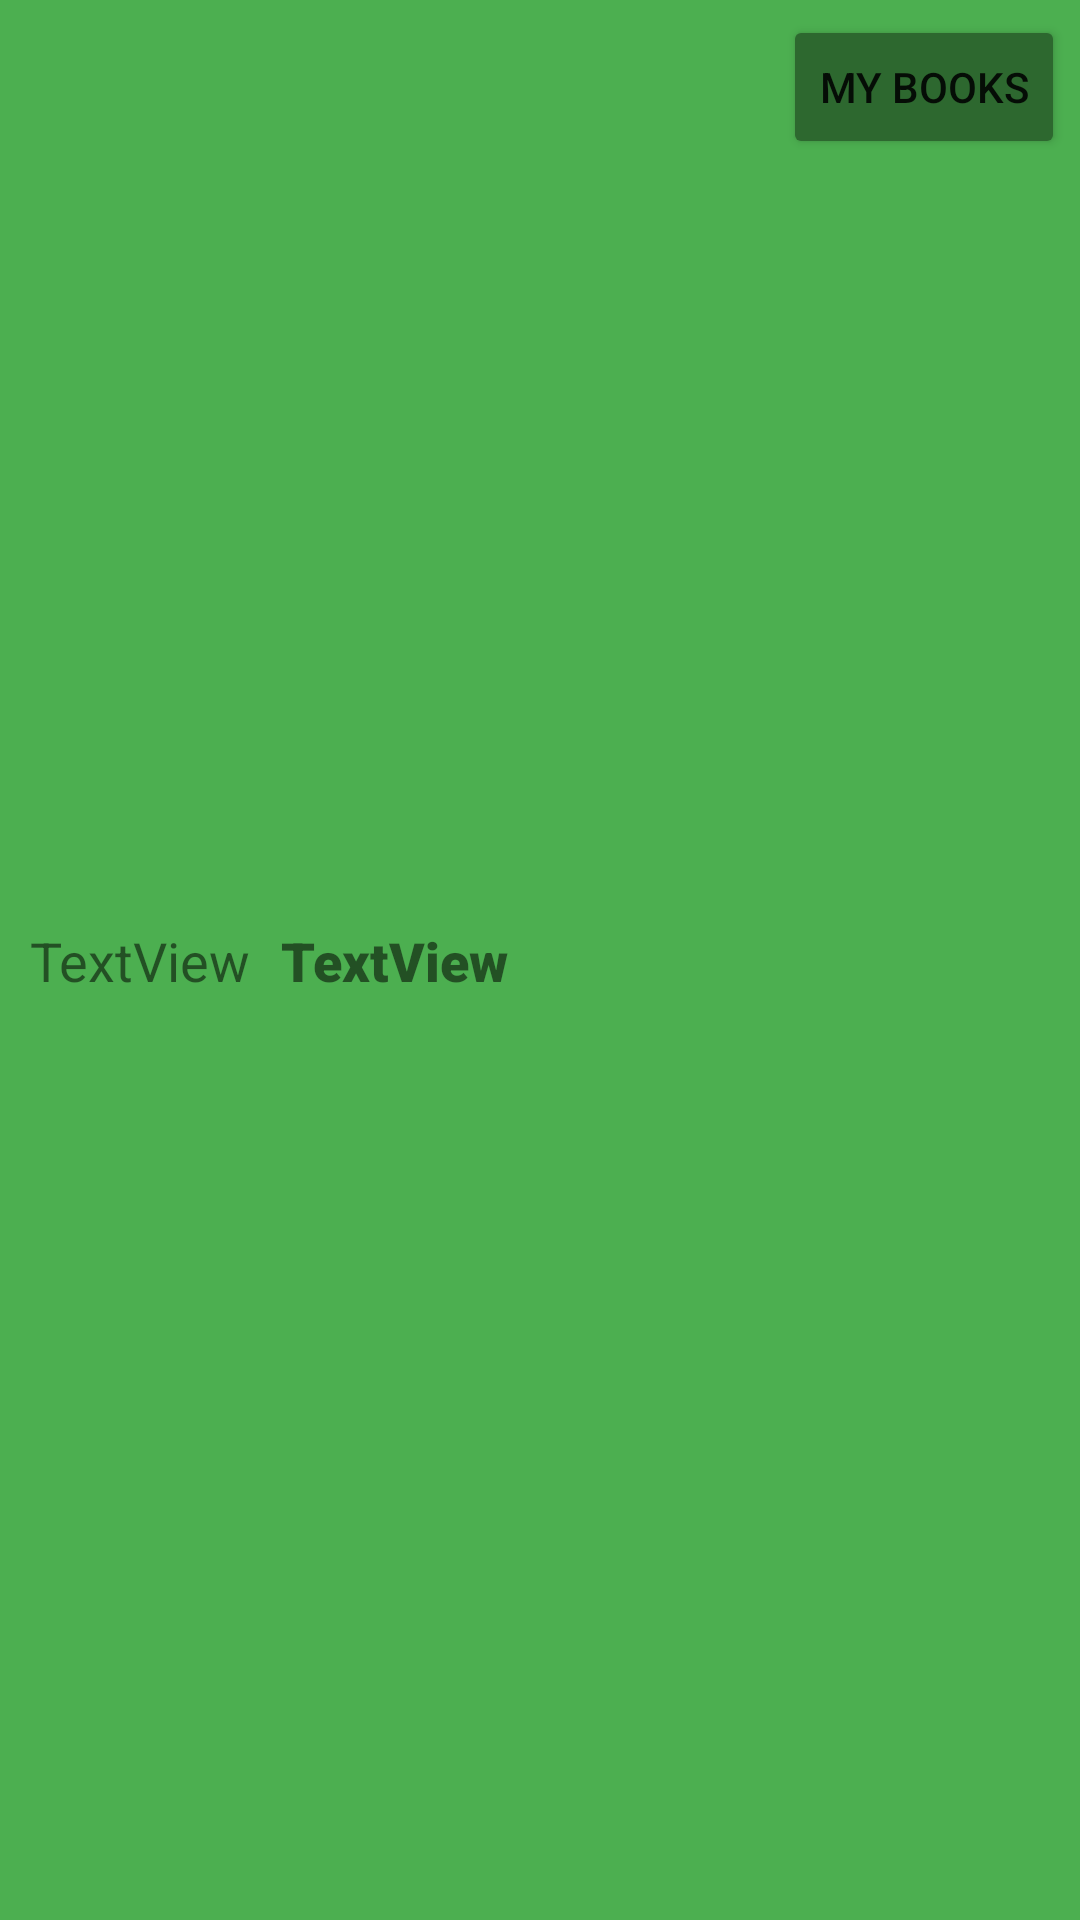

Produce the Android XML layout that renders to this screen, including the resource entries it uses.
<!-- AndroidManifest.xml: application theme Theme.MyLibrarian -->
<!-- res/layout/top_navbar.xml -->
<?xml version="1.0" encoding="utf-8"?>
<androidx.constraintlayout.widget.ConstraintLayout xmlns:android="http://schemas.android.com/apk/res/android"
    xmlns:app="http://schemas.android.com/apk/res-auto"
    xmlns:tools="http://schemas.android.com/tools"
    android:layout_width="match_parent"
    android:layout_height="wrap_content"
    android:background="#4CAF50">

    <TextView
        android:id="@+id/navTxtHello"
        android:layout_width="wrap_content"
        android:layout_height="wrap_content"
        android:layout_marginStart="10dp"
        android:layout_marginLeft="10dp"
        android:layout_marginTop="15dp"
        android:layout_marginBottom="15dp"
        android:text="TextView"
        android:textSize="18sp"
        app:layout_constraintBottom_toBottomOf="parent"
        app:layout_constraintStart_toStartOf="parent"
        app:layout_constraintTop_toTopOf="parent"
        tools:text="Hello" />

    <TextView
        android:id="@+id/navTxtUser"
        android:layout_width="wrap_content"
        android:layout_height="wrap_content"
        android:layout_marginStart="10dp"
        android:layout_marginLeft="10dp"
        android:layout_marginTop="15dp"
        android:layout_marginBottom="15dp"
        android:fontFamily="sans-serif-black"
        android:text="TextView"
        android:textSize="18sp"
        app:layout_constraintBottom_toBottomOf="parent"
        app:layout_constraintStart_toEndOf="@+id/navTxtHello"
        app:layout_constraintTop_toTopOf="parent" />

    <Button
        android:id="@+id/navBtnProfile"
        android:layout_width="wrap_content"
        android:layout_height="wrap_content"
        android:layout_marginTop="5dp"
        android:layout_marginEnd="5dp"
        android:layout_marginRight="5dp"
        android:layout_marginBottom="5dp"
        android:text="My Books"
        app:backgroundTint="#2D682F"
        app:layout_constraintBottom_toBottomOf="parent"
        app:layout_constraintEnd_toEndOf="parent"
        app:layout_constraintTop_toTopOf="parent"
        app:layout_constraintVertical_bias="0.0" />
</androidx.constraintlayout.widget.ConstraintLayout>
<!-- resources referenced by this layout -->
<resources>
  <style name="Theme.MyLibrarian" parent="Theme.MaterialComponents.DayNight.DarkActionBar">
          
          <item name="colorPrimary">@color/purple_500</item>
          <item name="colorPrimaryVariant">@color/purple_700</item>
          <item name="colorOnPrimary">@color/white</item>
          
          <item name="colorSecondary">@color/teal_200</item>
          <item name="colorSecondaryVariant">@color/teal_700</item>
          <item name="colorOnSecondary">@color/black</item>
          
          <item name="android:statusBarColor" tools:targetApi="l">?attr/colorPrimaryVariant</item>
          
      </style>
  <!-- not gathered from this repository: default colours our renderer supplied (Android Studio template values) -->
  <color name="purple_500">#FF6200EE</color>
  <color name="purple_700">#FF3700B3</color>
  <color name="teal_200">#FF03DAC5</color>
  <color name="teal_700">#FF018786</color>
  <color name="black">#FF000000</color>
  <color name="white">#FFFFFFFF</color>
</resources>
